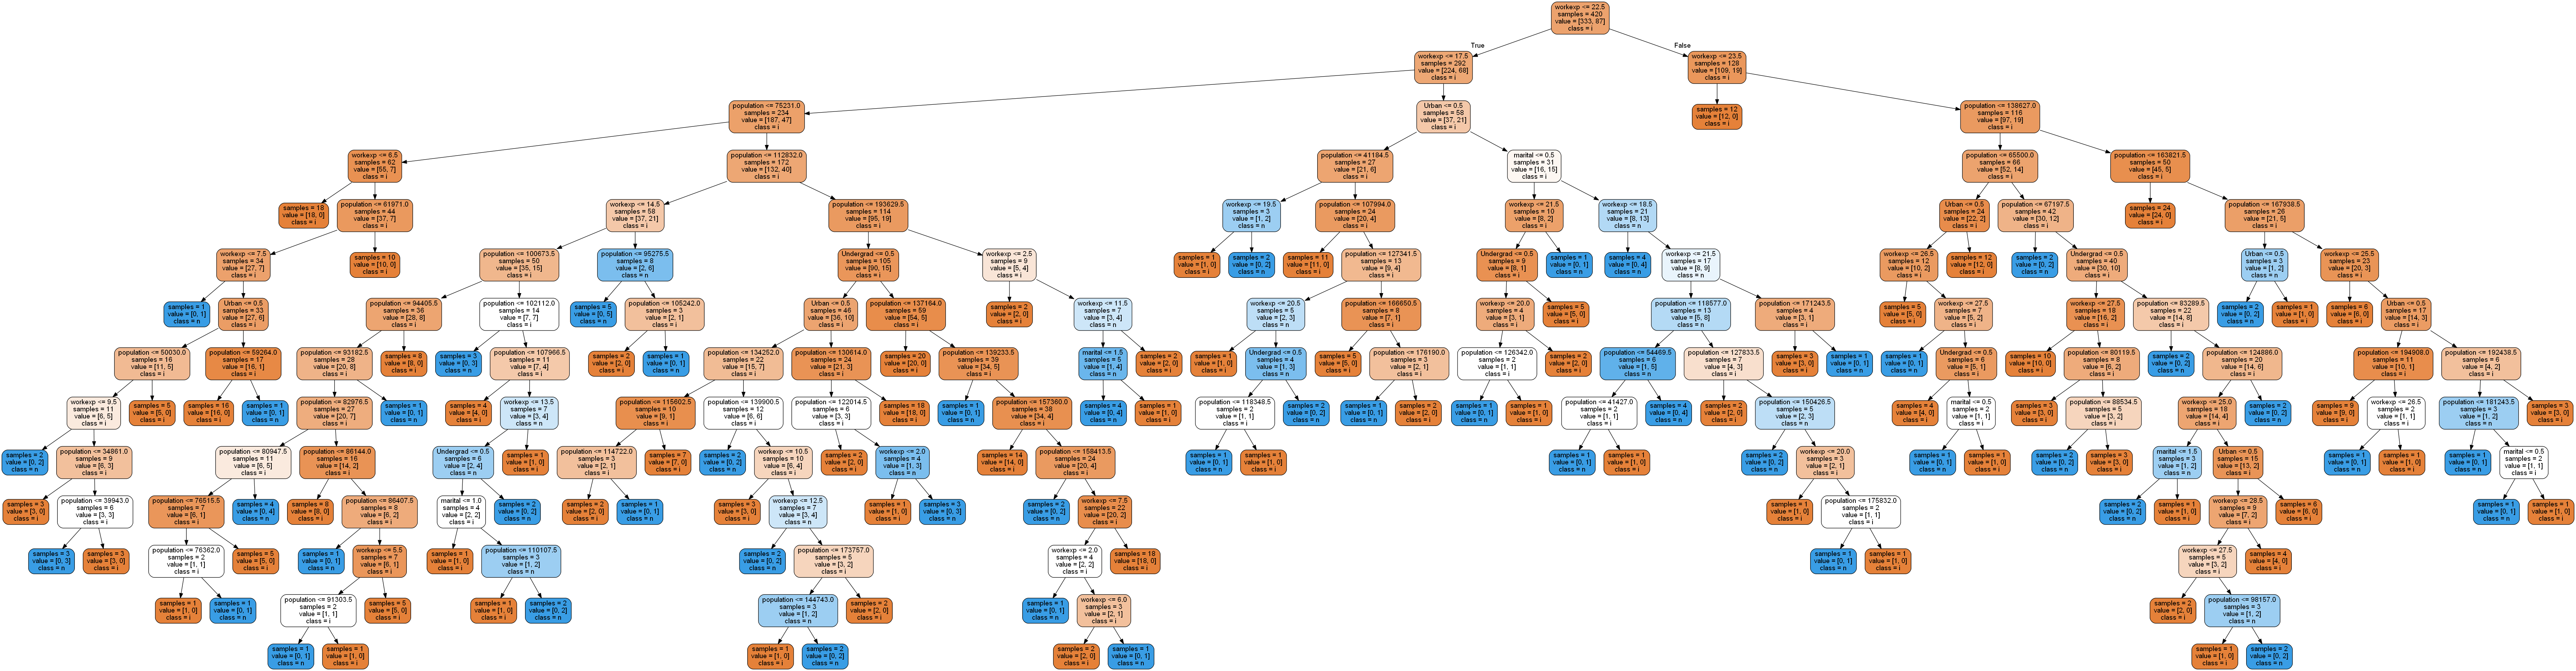

Generate this figure with Python:
# -*- coding: utf-8 -*-
"""
Created on Wed Aug 14 11:53:13 2019

@author: Hello
"""

import numpy as np
import pandas as pd
import matplotlib.pyplot as plt

fraud = pd.read_csv("C:\\Users\\Hello\\Desktop\\Data science\\data science\\assignments\\DT & RF\\datasets\\Fraud_check.csv")
data = fraud.head()

fraud["income"]="<=30000"
fraud.loc[fraud["Taxable.Income"]>=30000,"income"]="Good"
fraud.loc[fraud["Taxable.Income"]<=30000,"income"]="Risky"

fraud["income"].unique()
fraud["income"].value_counts()
### dropping the Taxable.Income columns
fraud = fraud.drop(['Taxable.Income'],axis=1)
fraud.rename(columns={"Marital.Status":"marital","City.Population":"population","Work.Experience":"workexp"},inplace=True)
fraud.isnull().sum()

## As i got an error during fitting the data for model building. I performed encoding using the below code.
## The error was "ValueError: could not convert string to float: 'NO'.
###You can't pass str to your model fit() method, so converting data type
from sklearn import preprocessing
le = preprocessing.LabelEncoder()
for column_name in fraud.columns:
    if fraud[column_name].dtype == object:
        fraud[column_name] = le.fit_transform(fraud[column_name])
    else:
        pass
    
features = fraud.iloc[:,0:5]
labels = pd.DataFrame(fraud.iloc[:,5])
fraud["income"].value_counts()

        
from sklearn.model_selection import train_test_split
x_train, x_test, y_train, y_test = train_test_split(features,labels, test_size=0.3, stratify=labels)

print(y_train["income"].value_counts())
print(y_test["income"].value_counts())
        
        
## We also use pd.factorize to convert the datatype, we  can use the below code.
#fraud["Undergrad"],_ = pd.factorize(fraud["Undergrad"])
#fraud["marital"],_ = pd.factorize(fraud["marital"])
#fraud["Urban"],_ = pd.factorize(fraud["Urban"])
##Converting the column names into the list format
colnames = list(fraud.columns)
predictors = colnames[:5]
target = colnames[5]

fraud.info()

###Splitting the data in train and test data
##One of the way to split the data
#fraud["is_train"] = np.random.uniform(0,1,len(fraud))<=0.70
#fraud["is_train"]
#train,test = fraud[fraud["is_train"]==True],fraud[fraud["is_train"]==False]

from sklearn.tree import DecisionTreeClassifier as DT

model = DT(criterion = 'entropy')
model.fit(x_train,y_train)

from sklearn.metrics import accuracy_score
##Prediciton on train data 
pred_train = pd.DataFrame(model.predict(x_train))

### Finding the accuracy of train data
acc_train = accuracy_score(y_train,pred_train) #100%

##Confusion matrix for train data
from sklearn.metrics import confusion_matrix

cm = pd.DataFrame(confusion_matrix(y_train,pred_train))

##Prediction on test data
pred_test = pd.DataFrame(model.predict(x_test))

acc_test = accuracy_score(y_test,pred_test) ##68%

#confusion matrix for test data
cm_test = confusion_matrix(y_test,pred_test)

##Visualizing the decision trees

from sklearn.tree import export_graphviz
import pydotplus
from sklearn.externals.six import StringIO


dot_data = StringIO()
export_graphviz(model, out_file = dot_data ,filled = True,rounded =True,feature_names = predictors,class_names = target, impurity = False)

graph = pydotplus.graph_from_dot_data(dot_data.getvalue())

###PDF file of Decision tree
graph.write_pdf('fraud.pdf')
##PNG file of Decision tree
graph.write_png('fraud.png')
